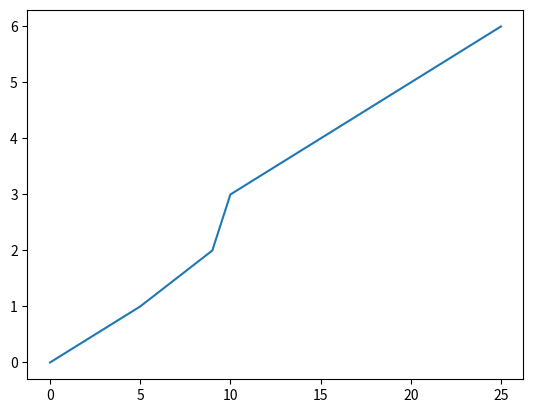
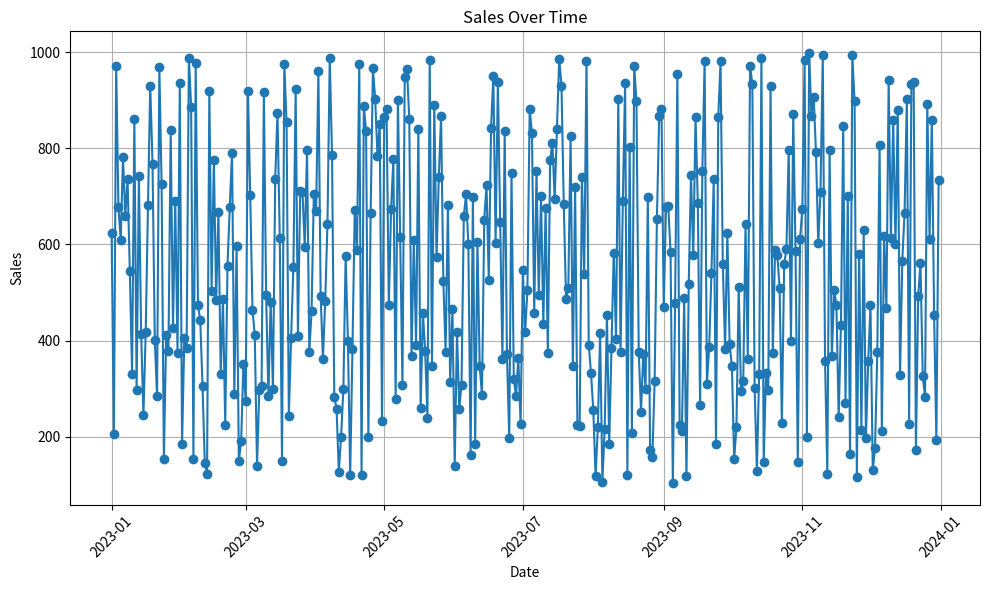

Reproduce these figures in Python, in order.
import numpy as np
import pandas as pd
import matplotlib.pyplot as plt
# Execute the below code and find the output

x = [0, 5, 9, 10, 15, 20, 25]
y = [0, 1, 2, 3, 4, 5, 6]
plt.plot(x, y)
plt.show()

print("\n_________ChatGPT Exercise__________")

# Step 1: Create sample data
date_range = pd.date_range(start='2023-01-01', end='2023-12-31', freq='D')
sales_data = np.random.randint(100, 1000, size=len(date_range))  # Random sales between 100 and 1000

# Create a DataFrame
data = pd.DataFrame({'Date': date_range, 'Sales': sales_data})

# Step 2: Plot the data
plt.figure(figsize=(10, 6))
plt.plot(data['Date'], data['Sales'], marker='o')

# Step 3: Customize the plot
plt.title('Sales Over Time')
plt.xlabel('Date')
plt.ylabel('Sales')
plt.grid(True)
plt.xticks(rotation=45)  # Rotate x-axis labels for better readability

# Show the plot
plt.tight_layout()
plt.show()

print("Conclusion Summary:")
print("\n1. Sales Trends: Identify overall trends, noting whether sales are increasing, decreasing, or remaining stable."
"\n2. Seasonal Patterns: Look for consistent spikes or drops in sales during specific months, indicating peak seasons."
"\n3. Anomalies: Detect any unusual sales figures and investigate their causes, such as marketing efforts or market changes."
"\n4. Average Sales: Calculate average sales to set performance benchmarks."
"\nRecommendations"
"\nEnhance Marketing: Focus efforts during peak sales periods."
"\nManage Inventory: Ensure popular products are available during high-demand times."
"\nEngage Customers: Implement promotions during sales dips to boost revenue.")






